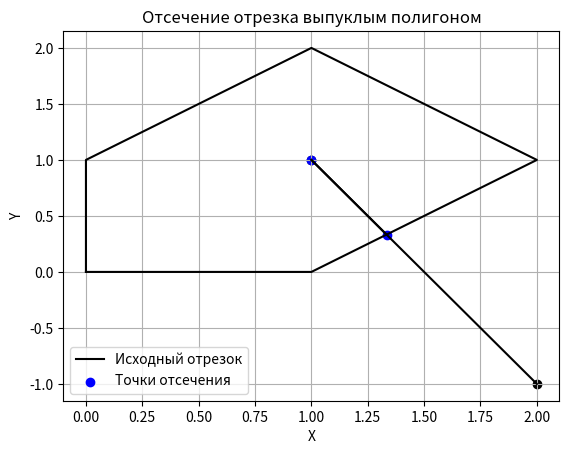

Generate this figure with matplotlib:
import matplotlib.pyplot as plt

def left_clip(p, q, u1, u2):
    if p < 0:
        r = q / p
        if r > u2:
            return False, u1, u2
        elif r > u1:
            u1 = r
    elif p > 0:
        r = q / p
        if r < u1:
            return False, u1, u2
        elif r < u2:
            u2 = r
    elif q < 0:
        return False, u1, u2

    return True, u1, u2

def clip_segment(p1, p2, clip_polygon):
    x1, y1 = p1
    x2, y2 = p2
    u1, u2 = 0, 1

    for i in range(len(clip_polygon)):
        x3, y3 = clip_polygon[i]
        x4, y4 = clip_polygon[(i + 1) % len(clip_polygon)]

        dx = x4 - x3
        dy = y4 - y3

        if dx == 0 and dy == 0:
            continue

        p = -dx
        q = x1 - x3
        accept, u1, u2 = left_clip(p, q, u1, u2)

        if not accept:
            return None

        p = dx
        q = x3 + dx - x1
        accept, u1, u2 = left_clip(p, q, u1, u2)

        if not accept:
            return None

        p = -dy
        q = y1 - y3
        accept, u1, u2 = left_clip(p, q, u1, u2)

        if not accept:
            return None

        p = dy
        q = y3 + dy - y1
        accept, u1, u2 = left_clip(p, q, u1, u2)

        if not accept:
            return None

    clipped_p1 = (x1 + u1 * (x2 - x1), y1 + u1 * (y2 - y1))
    clipped_p2 = (x1 + u2 * (x2 - x1), y1 + u2 * (y2 - y1))

    return clipped_p1, clipped_p2

A = (1, 1)
B = (2, -1)
C = [(0, 0), (1, 0), (2, 1), (1, 2), (0, 1), (0, 0)]

P1 = (1, 1)
P2 = (4/3, 1/3)

clipped_segment = clip_segment(P1, P2, C)

fig, ax = plt.subplots()

ax.plot([A[0], B[0]], [A[1], B[1]], 'black', label='Исходный отрезок')
plt.scatter(*zip(A, B), color='black')
plt.scatter(*zip(P1, P2), color='b', label='Точки отсечения')

ax.plot([P1[0], P2[0]], [P1[1], P2[1]], 'black',)

if clipped_segment:
    clipped_p1, clipped_p2 = clipped_segment
    ax.plot([clipped_p1[0], clipped_p2[0]], [clipped_p1[1], clipped_p2[1]], 'black', label='Отсеченный отрезок')

x, y = zip(*C)
plt.plot(x, y, 'black')

ax.legend()
ax.set_xlabel('X')
ax.set_ylabel('Y')
ax.set_title('Отсечение отрезка выпуклым полигоном')
ax.grid(True)

plt.show()